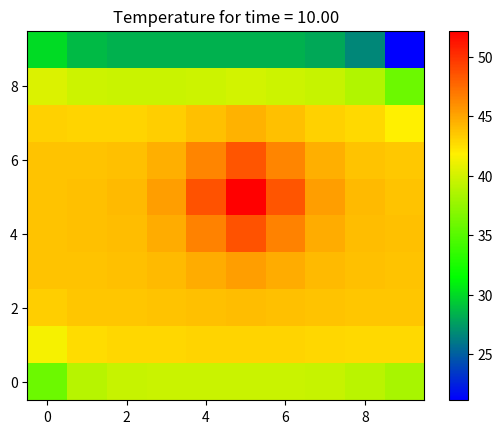

Generate this figure with matplotlib:
from typing import List, Tuple

import matplotlib.cm as cm
import matplotlib.colors as mcol
import matplotlib.pyplot as plt
import numpy as np


class Mesh:
    """
    Handles the Mesh and Boundary Conditions
    """

    DEFAULT_SIZE = 10  # Width and height in terms of number of nodes

    def __init__(self, mesh_size: int = DEFAULT_SIZE):
        self.mesh_size = mesh_size
        self.nodes = []
        self.elements = []
        self._gen_mesh()

    def _gen_mesh(self):
        id = 0
        for x in range(self.mesh_size):
            for y in range(self.mesh_size):
                if x in [0, self.mesh_size] or y in [0, self.mesh_size]:
                    self.nodes.append(Node(id, x, y, is_boundary_node=True))
                else:
                    self.nodes.append(Node(id, x, y))
                id += 1

    def get_node_temp_or_nil(self, x: int, y: int):
        try:
            return self.nodes[self.get_node_id(x, y)].temp[-1]
        except IndexError:
            return 0.0

    def get_node_id(self, x: int, y: int):
        """Determines the node id in a mesh based on the way the mesh is generated"""
        return x * self.mesh_size + y

    def init_values(
        self, boundary_conditions: List[Tuple[int, int, float]], initial_guess: float
    ):
        """Sets the initial values for the mesh

        Args:
            boundary_conditions (List[Tuple[int, int, float]]): In the format x, y, temperature. Only nodes with boundary conditions are specified
            initial_guess float: The value to default all node temperatures to
        """
        # Set all node values
        for node in self.nodes:
            node.temp.append(initial_guess)

        # Set boundary conditions
        for bc_tuple in boundary_conditions:
            node_id = self.get_node_id(bc_tuple[0], bc_tuple[1])
            self.nodes[node_id].temp[0] = bc_tuple[2]
            self.nodes[node_id].is_fixed_temp = True


class Node:

    def __init__(
        self,
        id: int,
        x: float,
        y: float,
        is_fixed_temp: bool = False,
        is_boundary_node=False,
    ) -> None:
        self.id = id
        self.x = x
        self.y = y
        self.is_fixed_temp = is_fixed_temp
        self.temp = []
        self.is_boundary_node = is_boundary_node


def get_temp(
    tau: float, t_node_i: float, t_left=0.0, t_right=0.0, t_top=0.0, t_bottom=0.0
):
    # Driving FDM Equation Without Heat Generation
    # T_Node_i+1 = tau(T_left_i + T_top_i + T_right_i + T_bottom_i) + (1-4tau)(T_Node_i)
    return tau * (t_left + t_top + t_right + t_bottom) + (1 - 4 * tau) * (t_node_i)


def calc_time_iteration(mesh: Mesh, tau: float):
    for x in range(0, mesh.mesh_size):
        for y in range(0, mesh.mesh_size):
            t_left = mesh.get_node_temp_or_nil(x - 1, y)
            t_right = mesh.get_node_temp_or_nil(x + 1, y)
            t_top = mesh.get_node_temp_or_nil(x, y + 1)
            t_bottom = mesh.get_node_temp_or_nil(x, y - 1)
            t_node_i = mesh.nodes[mesh.get_node_id(x, y)].temp[-1]
            mesh.nodes[mesh.get_node_id(x, y)].temp.append(
                get_temp(tau, t_node_i, t_left, t_right, t_top, t_bottom)
            )


def print_mesh_temps(mesh: Mesh, index: int):
    line = ""
    for x in range(0, mesh.mesh_size):
        for y in range(0, mesh.mesh_size):
            line += f"{mesh.get_node_temp_or_nil(x, y):.2f} "
        line += "\n"

    print(line)


def show_plot(mesh: Mesh, time_step: float):
    plt.plot()
    plt.ion()
    plt.show()

    # Create a blue, green, yellow, red colourmap
    cmap = mcol.LinearSegmentedColormap.from_list(
        "MyCmapName", ["b", "#00FF00", "#FFF000", "r"]
    )

    for time_index in range(0, len(mesh.nodes[0].temp)):

        plt.title(f"Temperature for time = {time_step*time_index:.2f}")

        # Generate Z values
        z_vals = np.zeros([mesh.mesh_size, mesh.mesh_size])

        for x in range(0, mesh.mesh_size):
            for y in range(0, mesh.mesh_size):
                z_vals[x, y] = mesh.nodes[mesh.get_node_id(x, y)].temp[time_index]

        im = plt.pcolormesh(
            range(0, mesh.mesh_size), range(0, mesh.mesh_size), z_vals, cmap=cmap
        )

        if time_index == 0:
            # Set the colourmap on the first iteration. This step will contain the minimum and maximum values
            plt.gcf().colorbar(im)

        plt.draw()
        plt.pause(time_step)


if __name__ == "__main__":

    bcs = [(5, 5, 52.2)]
    k = 167  # W/m-k for Aluminium
    density = 2700  # kg/m^3 for Aluminium
    heat_capacity = 0.896  # J/g-k for Aluminium
    total_time = 10  # s
    time_step = 0.1  # s

    tau = k / density / heat_capacity * time_step
    print(f"Tau {tau}")

    mesh = Mesh()
    mesh.init_values(bcs, 21.1)

    for _ in range(0, int(total_time / time_step)):
        calc_time_iteration(mesh, tau)

    show_plot(mesh, time_step)
